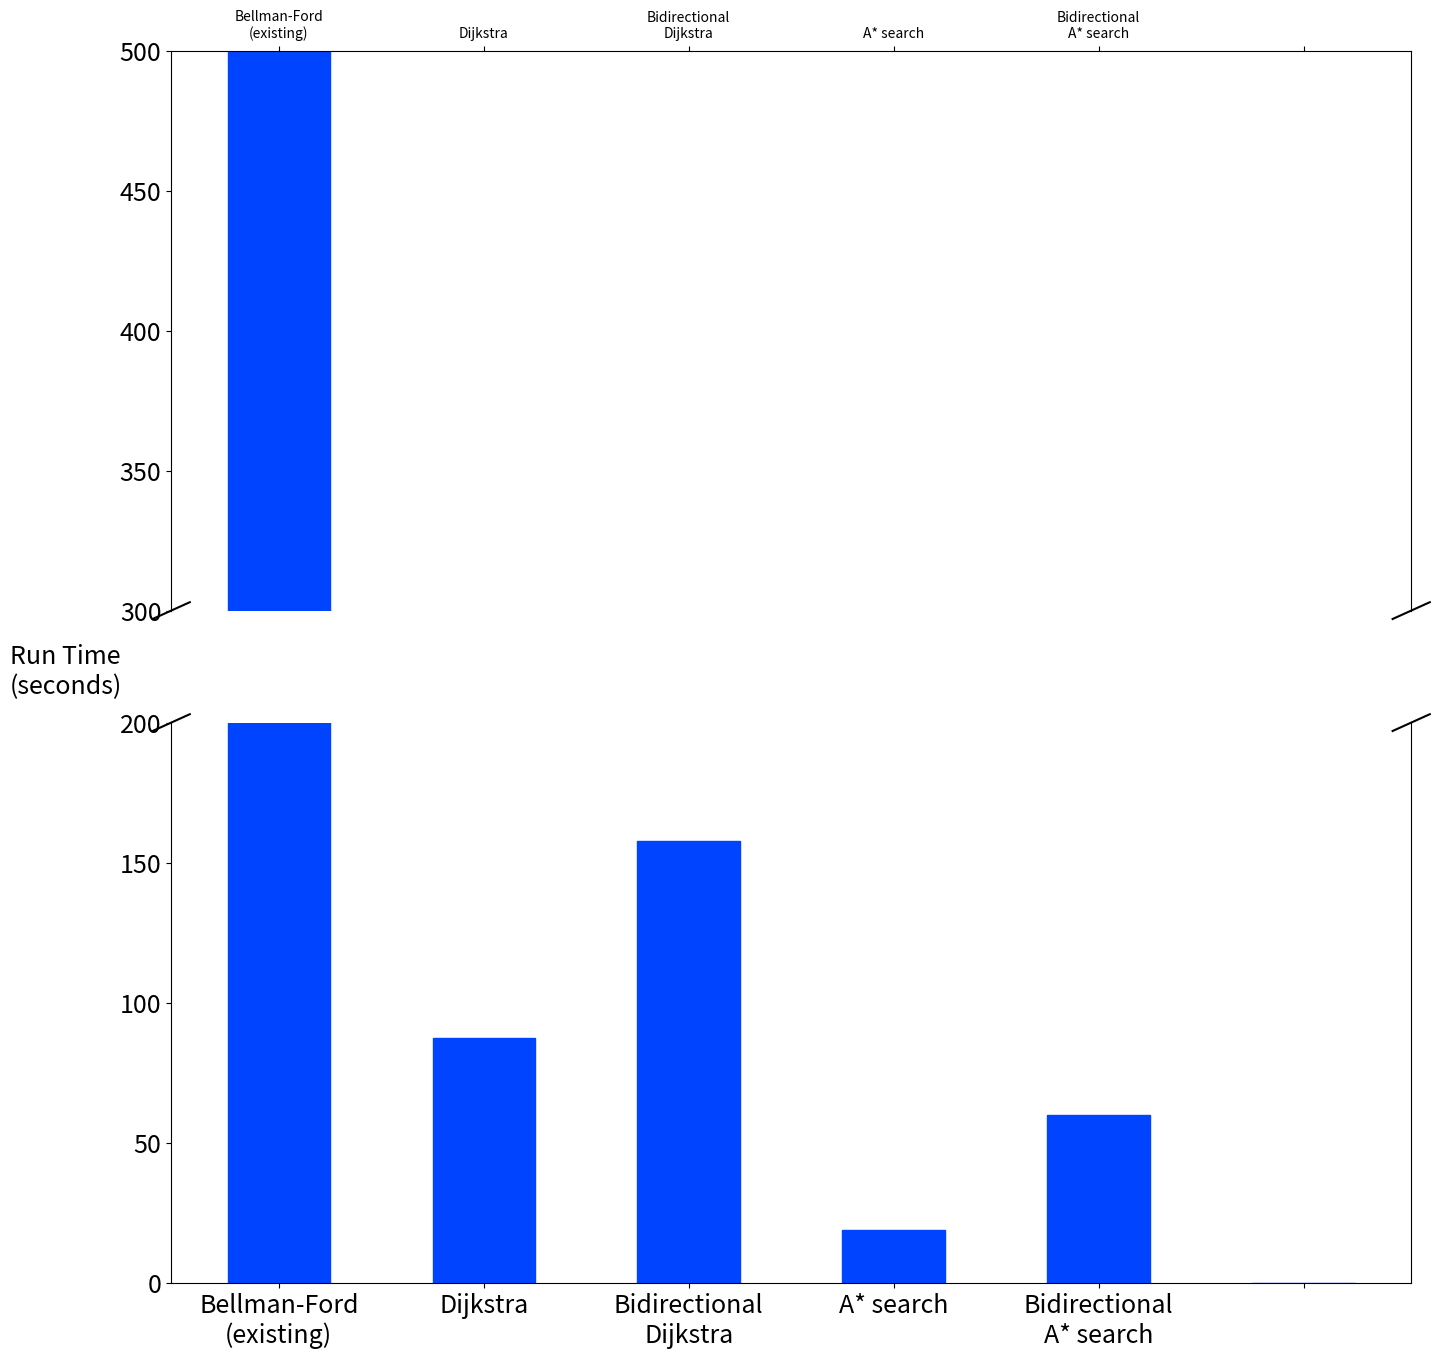

This figure's Python source:
import pylab
from matplotlib.font_manager import FontProperties

font = FontProperties()
#font.set_family('serif')
font.set_size(18)

times =  [500, 87.52, 157.75, 18.75, 59.82, 0.001]

algos = ['Bellman-Ford\n(existing)', 'Dijkstra', 'Bidirectional\nDijkstra', 'A* search', 'Bidirectional\nA* search', '']

index = range(1, len(times)+1)

#pylab.figure(figsize=(20,20),dpi=150)

fig,(ax,ax2) = pylab.subplots(2, 1, sharex=True, figsize=(16,16),dpi=150)

p1 = ax.bar(index, times, width=0.5, align='center')
p2 = ax2.bar(index, times, width=0.5, align='center')

pylab.setp(p1, color='#0044FF')
pylab.setp(p2, color='#0044FF')

ax.set_ylabel('Run Time\n(seconds)', {'rotation':'horizontal'},ha='left', va = 'top', fontproperties=font)#fontsize = 9)

ax.set_ylim(400, 500)
ax2.set_ylim(0, 200)

pylab.xticks(index, algos, fontproperties=font)

ax.yaxis.set_tick_params(labelsize=18)
ax2.yaxis.set_tick_params(labelsize=18)

ax.yaxis.set_label_coords(-0.13, -0.06)

ax.yaxis.set_ticks(range(300,550,50))
ax2.yaxis.set_ticks(range(0,250,50))

ax.spines['bottom'].set_visible(False)
ax2.spines['top'].set_visible(False)
ax.xaxis.tick_top()
ax.tick_params(labeltop='off') # don't put tick labels at the top
ax2.xaxis.tick_bottom()

d = .015 # how big to make the diagonal lines in axes coordinates
# arguments to pass plot, just so we don't keep repeating them
kwargs = dict(transform=ax.transAxes, color='k', clip_on=False)
ax.plot((-d,+d),(-d,+d), **kwargs)      # top-left diagonal
ax.plot((1-d,1+d),(-d,+d), **kwargs)    # top-right diagonal

kwargs.update(transform=ax2.transAxes)  # switch to the bottom axes
ax2.plot((-d,+d),(1-d,1+d), **kwargs)   # bottom-left diagonal
ax2.plot((1-d,1+d),(1-d,1+d), **kwargs) # bottom-right diagonal


#pylab.xlabel('Algorithms', fontproperties=font)
#pylab.gca().axes.get_yaxis().set_ticks(range(0,550,50))

#pylab.subplots_adjust(wspace=0.15)


pylab.savefig('runtime.pdf', bbox_inches='tight')
